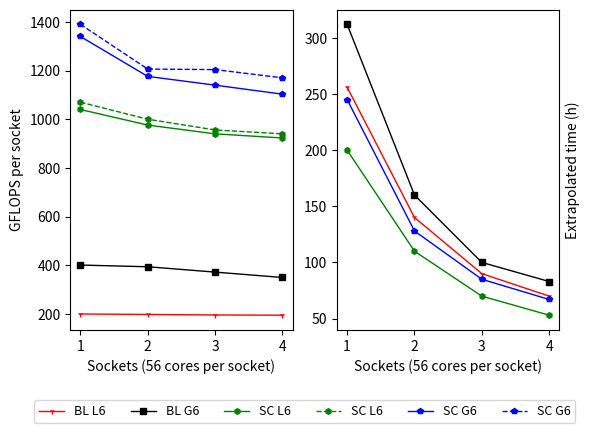

Source code (Python):
import numpy as np
import matplotlib.pyplot as plt

'''
lts/gts
bl/sc
order=6
gflops/time

NOTE: should be GTS>LTS,BL>SC
'''

fig, axes = plt.subplots(nrows = 1, ncols = 2, figsize = (6, 5))
plt.subplots_adjust(bottom = 0.24, right = 0.94)

ax_flops = axes[0]
ax_times = axes[1]
x = [1, 2, 3, 4]
ax_flops.set_xticks(x)

# Baseline
# LTS Order 6
y = [200, 198, 196, 195]
t = [256, 140, 90, 70]
ax_flops.plot(x, y, linewidth = 1, marker = '1', color = 'Red', label = 'BL L6', ms = 4)
ax_times.plot(x, t, linewidth = 1, marker = '1', color = 'Red', label = 'BL L6', ms = 4)
# GTS Order 6
y = [401, 394, 372, 350]
t = [312, 160, 100, 83]
ax_flops.plot(x, y, linewidth = 1, marker = 's', color = 'Black', label = 'BL G6', ms = 4) 
ax_times.plot(x, t, linewidth = 1, marker = 's', color = 'Black', label = 'BL G6', ms = 4)

# Shaking Corals
# LTS Order 6
y = [1040, 976, 940, 923]
t = [200, 110, 70, 53]
ax_flops.plot(x, y, linewidth = 1, marker = 'h', color = 'Green', label = 'SC L6', ms = 4) 
ax_times.plot(x, t, linewidth = 1, marker = 'h', color = 'Green', label = 'SC L6', ms = 4)
# LTS Order 6 with dynamic rupture
y = [1070, 1000, 956, 940]
ax_flops.plot(x, y, '--', linewidth = 1, marker = 'h', color = 'Green', label = 'SC L6', ms = 4) 
# GTS Order 6
y = [1340, 1176, 1140, 1103]
t = [245, 128, 85, 67]
ax_flops.plot(x, y, linewidth = 1, marker = 'p', color = 'Blue', label = 'SC G6', ms = 4)
ax_times.plot(x, t, linewidth = 1, marker = 'p', color = 'Blue', label = 'SC G6', ms = 4)
# GTS Order 6 with dynamic rupture
y = [1390, 1206, 1204, 1170]
ax_flops.plot(x, y, '--', linewidth = 1, marker = 'p', color = 'Blue', label = 'SC G6', ms = 4) 

ax_times.yaxis.set_label_position('right')
ax_flops.set_xlabel('Sockets (56 cores per socket)')
ax_flops.set_ylabel('GFLOPS per socket')
ax_times.set_xlabel('Sockets (56 cores per socket)')
ax_times.set_ylabel('Extrapolated time (h)')
ax_flops.legend(ncol = 6, prop = {'size': 9}, bbox_to_anchor = (2.3, -0.2))

plt.savefig('scale.eps', format = 'eps', dpi = 1200, bbox_inches = 'tight')
# plt.show()